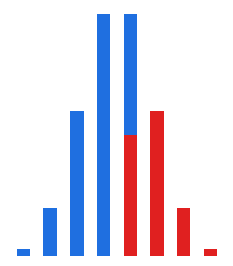
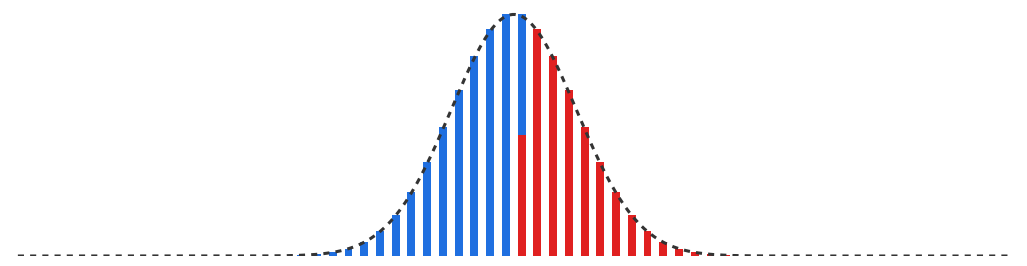

The script that saved these images, in order:
import numpy as np
from scipy.special import comb
import matplotlib.pyplot as plt
width = 1
x_scale = 2
def draw(n, fname, bell=False):
    m = n - 1                       # other bits (Bob's bit fixed = 1)
    k = np.arange(m + 1)         # Hamming weight of the other m bits
    h = comb(m, k)                  # counts C(m,k), sum = 2**m
    tie = (m+1) // 2              # weight where adding Bob's 1 makes an exact tie

    BLUE = "#1f6fe0"
    GREY = "#b8b8b8"
    RED = "#e02020"

    fig, ax = plt.subplots(figsize=(min(0.22*(m+1)+1, 13), 3.2))
    for ki, hi in zip(k, h):
        if ki < tie:                # strict majority of 1s -> win  (blue)
            ax.bar(ki*x_scale, hi, width=width, color=BLUE, edgecolor="none")
        elif ki > tie:              # majority of 0s -> loss  (grey)
            ax.bar(ki*x_scale, hi, width=width, color=RED, edgecolor="none")
        else:                       # exact tie -> Alice random -> half win
            ax.bar(ki*x_scale, hi/2,               width=width, color=RED, edgecolor="none")
            ax.bar(ki*x_scale, hi/2, bottom=hi/2,  width=width, color=BLUE, edgecolor="none")

    if bell:                        # peak-matched Gaussian, dotted
        mu = m / 2.0
        sigma = np.sqrt(m) / 2.0
        xx = np.linspace(0, m, 400)
        yy = h.max() * np.exp(-(xx - mu)**2 / (2 * sigma**2))
        ax.plot(xx * x_scale, yy, linestyle=(0, (2, 2)), linewidth=2.2,
                color="#333333", zorder=5)

    ax.set_xlim(min(k)-width, max(k)*x_scale + width)
    ax.set_ylim(0, h.max()*1.02)
    ax.axis("off")
    fig.savefig(fname, dpi=200, bbox_inches="tight",
                pad_inches=0.02, transparent=True)
    plt.close(fig)

draw(8,  "bars_n8.png")
draw(64, "bars_n64.png", bell=True)
